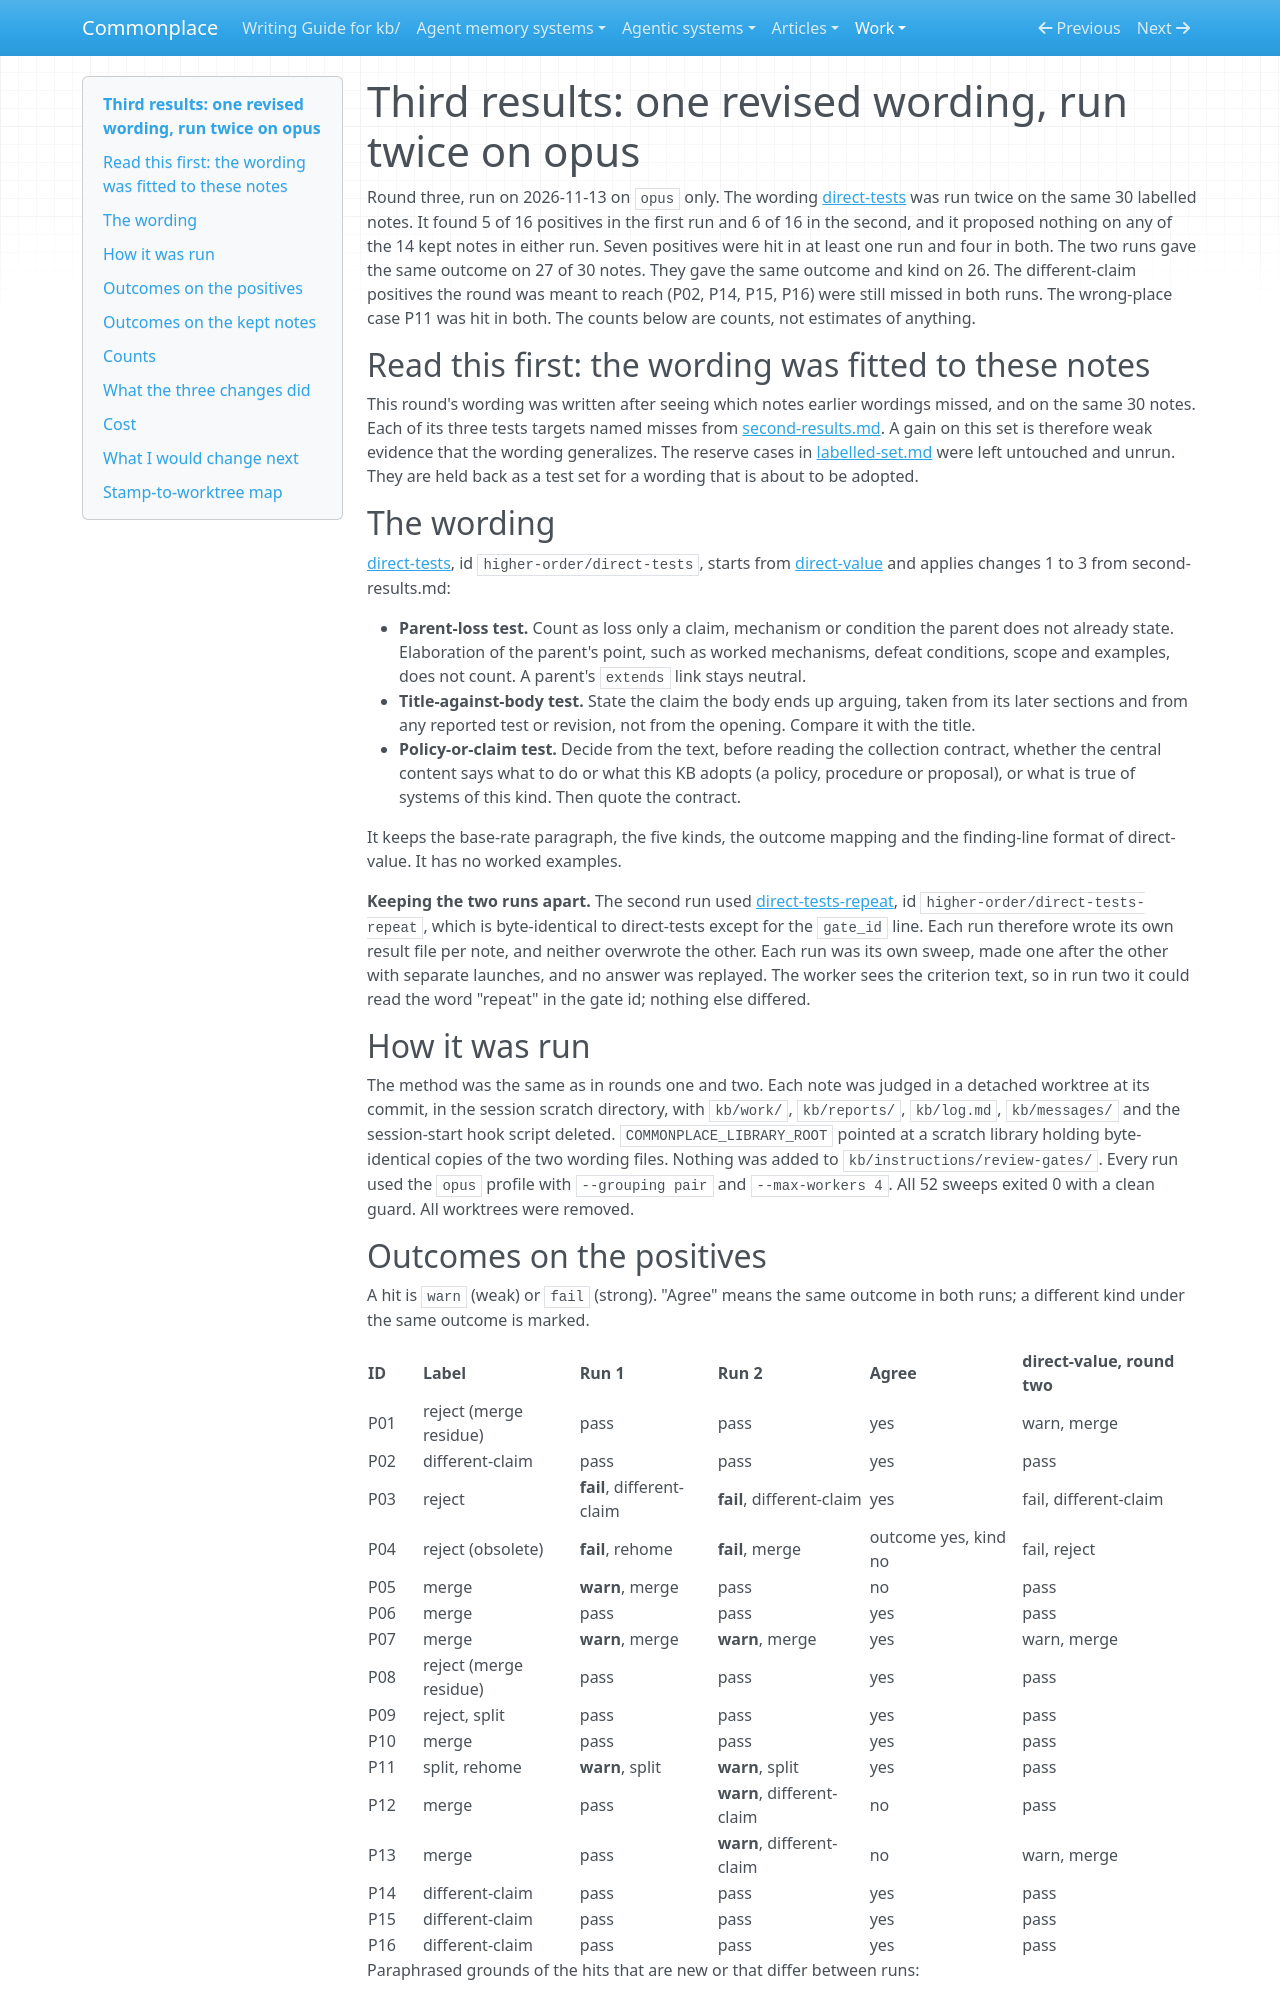

repository: zby/commonplace · page: work/higher-order-check-evaluation/third-results/index.html · generator: mkdocs

# Third results: one revised wording, run twice on opus

Round three, run on 2026-11-13 on `opus` only. The wording
[direct-tests](./wordings/direct-tests.md) was run twice on the same 30
labelled notes. It found 5 of 16 positives in the first run and 6 of 16 in
the second, and it proposed nothing on any of the 14 kept notes in either run.
Seven positives were hit in at least one run and four in both. The two
runs gave the same outcome on 27 of 30 notes. They gave the same outcome
and kind on 26. The different-claim positives the round was meant to reach
(P02, P14, P15, P16) were still missed in both runs. The wrong-place case
P11 was hit in both. The counts below are counts, not estimates of
anything.

## Read this first: the wording was fitted to these notes

This round's wording was written after seeing which notes earlier wordings
missed, and on the same 30 notes. Each of its three tests targets named
misses from [second-results.md](./second-results.md). A gain on this set is
therefore weak evidence that the wording generalizes. The reserve cases in
[labelled-set.md](./labelled-set.md) were left untouched and unrun. They are
held back as a test set for a wording that is about to be adopted.

## The wording

[direct-tests](./wordings/direct-tests.md), id `higher-order/direct-tests`,
starts from [direct-value](./wordings/direct-value.md) and applies changes 1
to 3 from second-results.md:

- **Parent-loss test.** Count as loss only a claim, mechanism or condition
  the parent does not already state. Elaboration of the parent's point,
  such as worked mechanisms, defeat conditions, scope and examples, does
  not count. A parent's `extends` link stays neutral.
- **Title-against-body test.** State the claim the body ends up arguing,
  taken from its later sections and from any reported test or revision,
  not from the opening. Compare it with the title.
- **Policy-or-claim test.** Decide from the text, before reading the
  collection contract, whether the central content says what to do or what
  this KB adopts (a policy, procedure or proposal), or what is true of
  systems of this kind. Then quote the contract.

It keeps the base-rate paragraph, the five kinds, the outcome mapping and
the finding-line format of direct-value. It has no worked examples.

**Keeping the two runs apart.** The second run used
[direct-tests-repeat](./wordings/direct-tests-repeat.md), id
`higher-order/direct-tests-repeat`, which is byte-identical to direct-tests
except for the `gate_id` line. Each run therefore wrote its own result file
per note, and neither overwrote the other. Each run was its own sweep, made
one after the other with separate launches, and no answer was replayed.
The worker sees the criterion text, so in run two it could read the word
"repeat" in the gate id; nothing else differed.

## How it was run

The method was the same as in rounds one and two. Each note was judged in a
detached worktree at its commit, in the session scratch directory, with
`kb/work/`, `kb/reports/`, `kb/log.md`, `kb/messages/` and the
session-start hook script deleted. `COMMONPLACE_LIBRARY_ROOT` pointed at a
scratch library holding byte-identical copies of the two wording files.
Nothing was added to `kb/instructions/review-gates/`. Every run used the
`opus` profile with `--grouping pair` and `--max-workers 4`. All 52 sweeps
exited 0 with a clean guard. All worktrees were removed.
